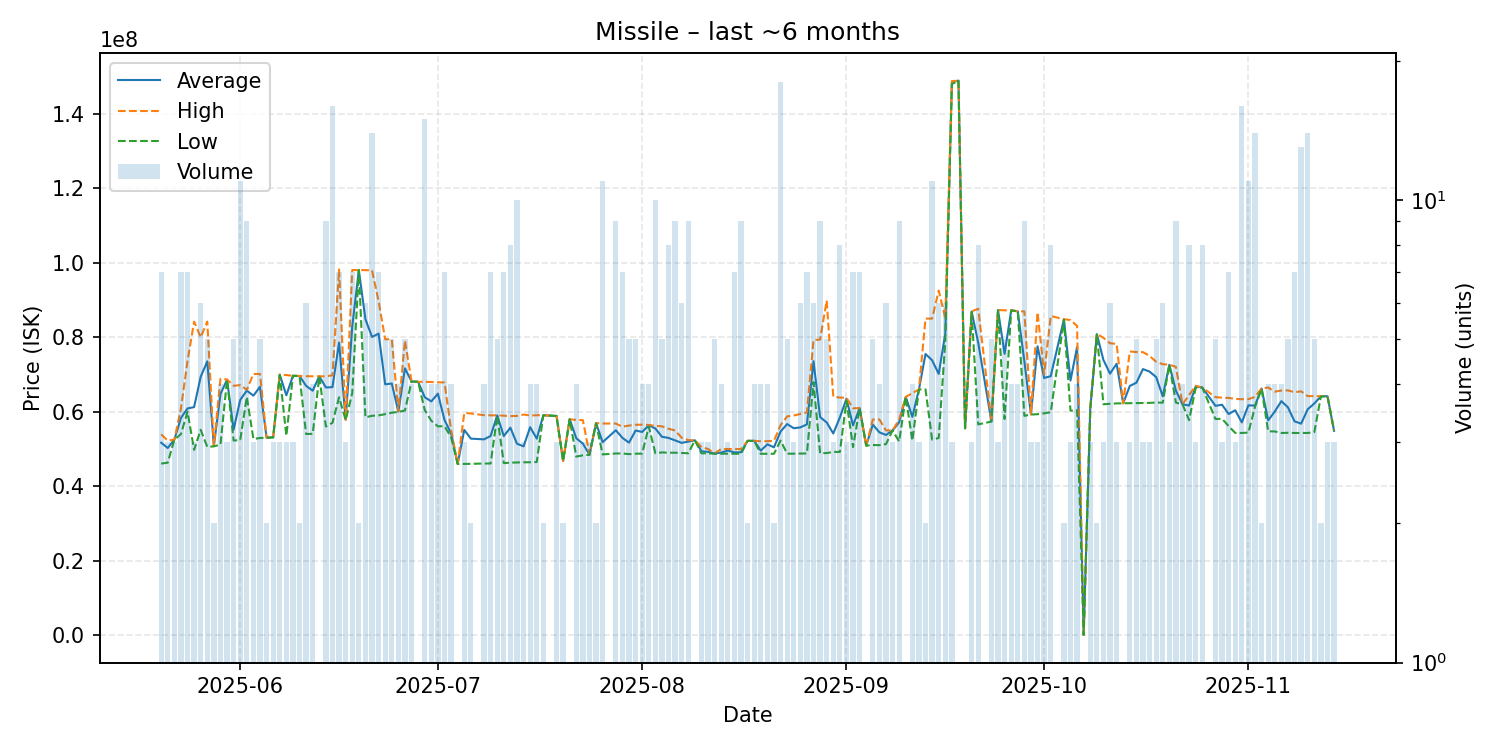

The file beside this chart, header and first rows:
date, average, highest, lowest, order_count, volume
2025-05-20, 51688571, 53940000, 46065000, 7, 7
2025-05-21, 50270000, 52240000, 46330000, 3, 3
2025-05-22, 52490000, 52495000, 52485000, 3, 3
2025-05-23, 58312857, 60850000, 53990000, 6, 7
2025-05-24, 60888571, 73595000, 60000000, 6, 7
2025-05-25, 61243333, 84190000, 49770000, 3, 3
2025-05-26, 69395000, 79990000, 55140000, 6, 6
2025-05-27, 73542000, 84210000, 50550000, 4, 5
2025-05-28, 50830000, 50950000, 50710000, 2, 2
2025-05-29, 64752500, 68850000, 51170000, 3, 4
2025-05-30, 68603333, 68670000, 68570000, 3, 3
2025-05-31, 55190000, 66970000, 52265000, 5, 5
2025-06-01, 63196364, 67155000, 52410000, 10, 11
2025-06-02, 65682222, 65900000, 63990000, 7, 9
2025-06-03, 64326667, 70145000, 52690000, 3, 3
2025-06-04, 66704000, 70140000, 52950000, 5, 5
2025-06-05, 53050000, 53080000, 53020000, 2, 2
2025-06-06, 53126667, 53200000, 53090000, 2, 3
2025-06-07, 69953333, 69995000, 69870000, 3, 3
2025-06-08, 64416667, 69850000, 53550000, 3, 3
2025-06-09, 69666667, 69670000, 69660000, 3, 3
2025-06-10, 69580000, 69610000, 69550000, 2, 2
2025-06-11, 66960000, 69550000, 54020000, 5, 6
2025-06-12, 65655000, 69520000, 54070000, 4, 4
2025-06-13, 69520000, 69520000, 69520000, 1, 1
2025-06-14, 66522222, 69520000, 56040000, 8, 9
2025-06-15, 66606250, 69795000, 57045000, 16, 16
2025-06-16, 78581429, 98210000, 63885000, 4, 7
2025-06-17, 57853333, 57900000, 57760000, 2, 3
2025-06-18, 82891429, 98055000, 64980000, 6, 7
2025-06-19, 98050000, 98050000, 98050000, 2, 2
2025-06-20, 84855000, 98030000, 58500000, 6, 6
2025-06-21, 80093571, 98000000, 58910000, 11, 14
2025-06-22, 80980000, 89680000, 59030000, 6, 7
2025-06-23, 67366000, 79475000, 59350000, 5, 5
2025-06-24, 67580000, 79480000, 59760000, 4, 5
2025-06-25, 60037500, 60135000, 59940000, 4, 4
2025-06-26, 71656000, 79150000, 60350000, 5, 5
2025-06-27, 68132500, 68140000, 68125000, 4, 4
2025-06-28, 68040000, 68040000, 68040000, 1, 1
2025-06-29, 63906667, 68040000, 60475000, 13, 15
2025-06-30, 62775000, 67975000, 57575000, 4, 4
2025-07-01, 64852500, 67910000, 56080000, 4, 4
2025-07-02, 57810000, 67860000, 56135000, 5, 7
2025-07-03, 54147500, 55130000, 53165000, 4, 4
2025-07-04, 45980000, 45980000, 45980000, 1, 1
2025-07-05, 55116667, 59675000, 46000000, 3, 3
2025-07-06, 52780000, 59550000, 46010000, 2, 2
2025-07-08, 52587500, 59075000, 46100000, 4, 4
2025-07-09, 53495714, 59040000, 46100000, 4, 7
2025-07-10, 59018000, 59040000, 58930000, 5, 5
2025-07-11, 53477143, 58935000, 46200000, 7, 7
2025-07-12, 55717500, 58845000, 46330000, 7, 8
2025-07-13, 51419000, 58875000, 46390000, 10, 10
2025-07-14, 50703333, 59250000, 46430000, 3, 3
2025-07-15, 55855000, 58990000, 46440000, 4, 4
2025-07-16, 52782500, 59070000, 46495000, 4, 4
2025-07-17, 59065000, 59070000, 59060000, 2, 2
2025-07-19, 58863333, 58870000, 58860000, 2, 3
2025-07-20, 46795000, 46810000, 46780000, 2, 2
... 113 more rows
